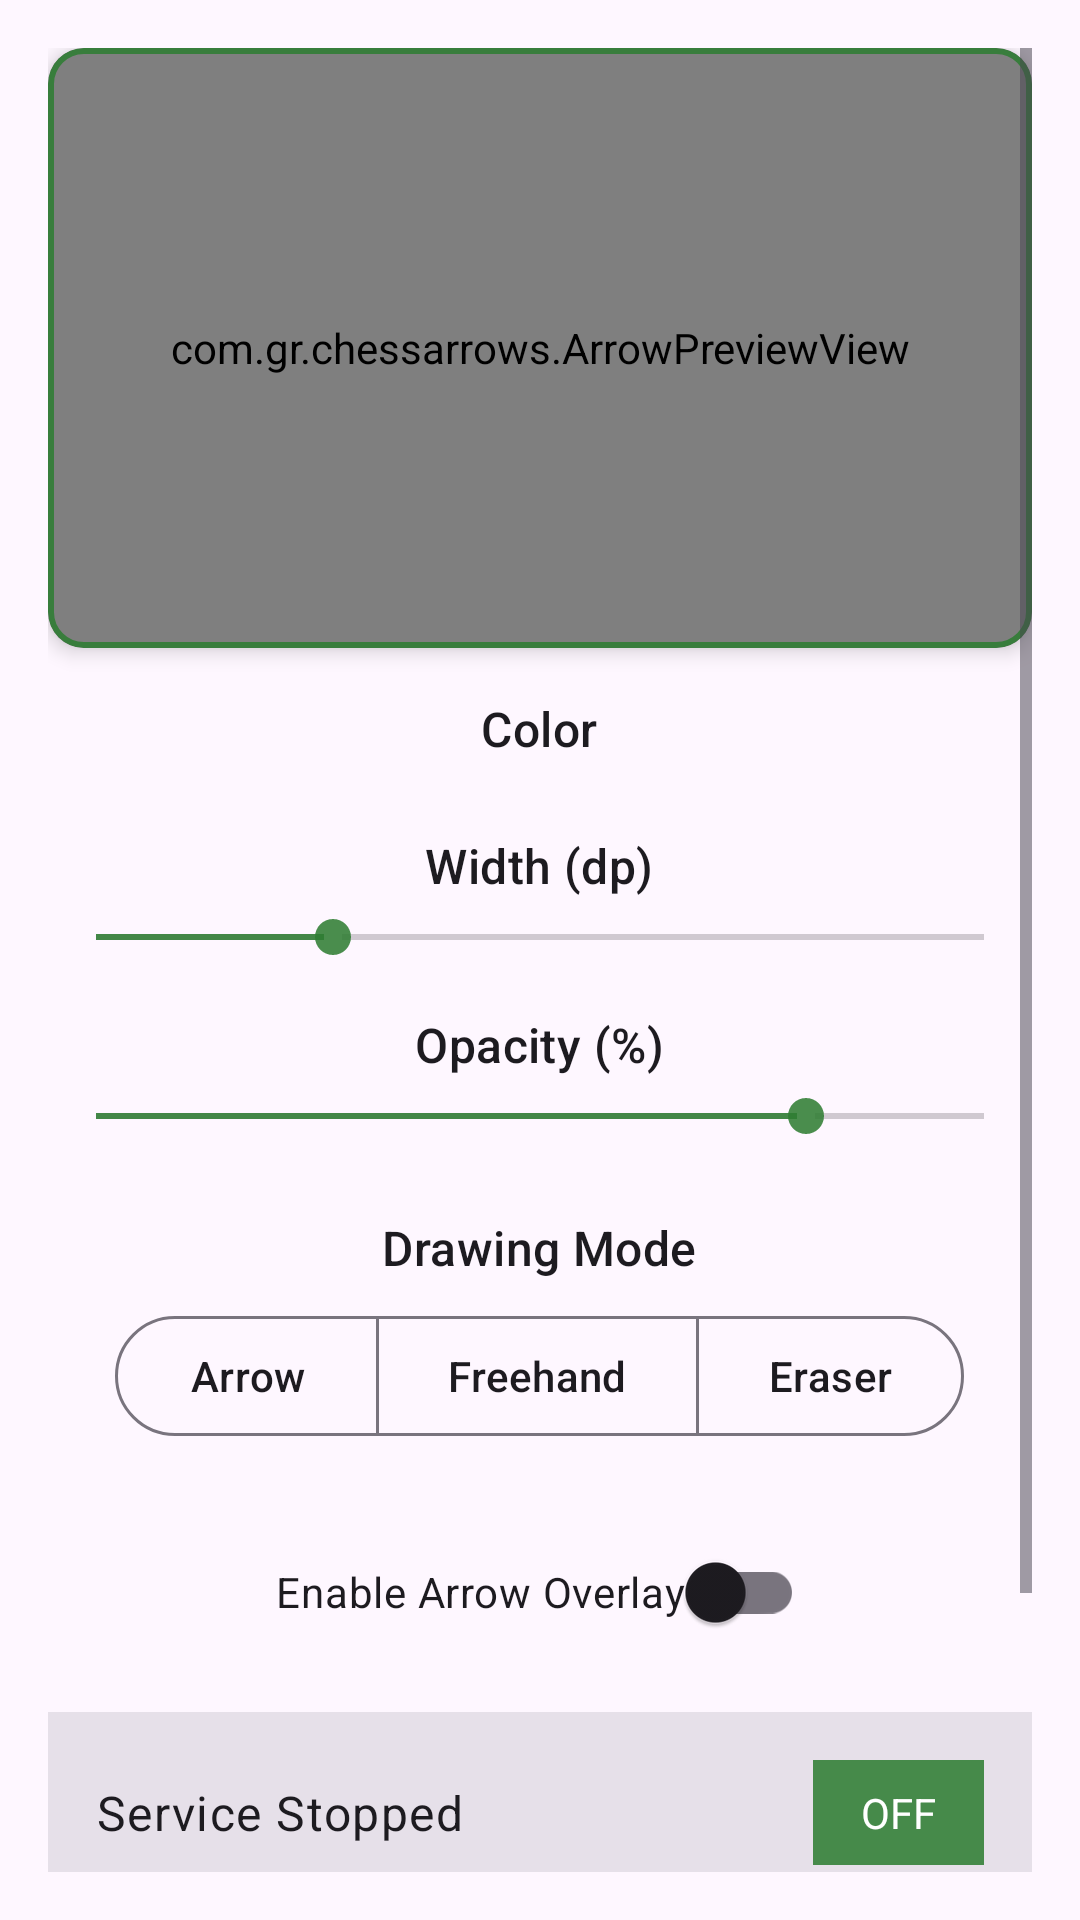

This screen was rendered from an Android layout file. Write that file and the resources it references.
<!-- AndroidManifest.xml: activity theme Theme.ChessArrows -->
<!-- res/layout/activity_main.xml -->
<?xml version="1.0" encoding="utf-8"?>
<androidx.constraintlayout.widget.ConstraintLayout xmlns:android="http://schemas.android.com/apk/res/android"
    xmlns:app="http://schemas.android.com/apk/res-auto"
    xmlns:tools="http://schemas.android.com/tools"
    android:layout_width="match_parent"
    android:layout_height="match_parent"
    android:padding="16dp"
    tools:context=".MainActivity">

    <ScrollView
        android:id="@+id/scrollView"
        android:layout_width="match_parent"
        android:layout_height="match_parent"
        app:layout_constraintBottom_toBottomOf="parent"
        app:layout_constraintTop_toTopOf="parent">

        <LinearLayout
            android:layout_width="match_parent"
            android:layout_height="wrap_content"
            android:orientation="vertical"
            android:paddingBottom="24dp"
            android:gravity="center_horizontal">

            
            <com.google.android.material.card.MaterialCardView
                android:id="@+id/previewCard"
                android:layout_width="match_parent"
                android:layout_height="wrap_content"
                android:layout_marginBottom="16dp"
                app:cardElevation="4dp"
                app:strokeWidth="2dp"
                app:strokeColor="@color/overlay_green">

                <com.gr.chessarrows.ArrowPreviewView
                    android:id="@+id/preview"
                    android:layout_width="match_parent"
                    android:layout_height="@dimen/preview_height_dp" />
            </com.google.android.material.card.MaterialCardView>

            
            <TextView
                android:layout_width="wrap_content"
                android:layout_height="wrap_content"
                android:layout_marginBottom="8dp"
                android:text="@string/color"
                android:textAppearance="?attr/textAppearanceTitleMedium" />

            <LinearLayout
                android:id="@+id/swatches"
                android:layout_width="wrap_content"
                android:layout_height="wrap_content"
                android:layout_marginBottom="16dp"
                android:orientation="horizontal"
                android:gravity="center_horizontal" />

            
            <TextView
                android:layout_width="wrap_content"
                android:layout_height="wrap_content"
                android:layout_marginBottom="4dp"
                android:text="@string/width_dp"
                android:textAppearance="?attr/textAppearanceTitleMedium" />

            <SeekBar
                android:id="@+id/widthSeekBar"
                android:layout_width="match_parent"
                android:layout_height="wrap_content"
                android:layout_marginBottom="16dp"
                android:max="30"
                android:progress="8" />

            
            <TextView
                android:layout_width="wrap_content"
                android:layout_height="wrap_content"
                android:layout_marginBottom="4dp"
                android:text="@string/opacity_percent"
                android:textAppearance="?attr/textAppearanceTitleMedium" />

            <SeekBar
                android:id="@+id/alphaSeekBar"
                android:layout_width="match_parent"
                android:layout_height="wrap_content"
                android:layout_marginBottom="24dp"
                android:max="100"
                android:progress="80" />

            
            <TextView
                android:layout_width="wrap_content"
                android:layout_height="wrap_content"
                android:layout_marginBottom="8dp"
                android:text="@string/drawing_mode"
                android:textAppearance="?attr/textAppearanceTitleMedium" />

            <com.google.android.material.button.MaterialButtonToggleGroup
                android:id="@+id/modeToggle"
                android:layout_width="wrap_content"
                android:layout_height="wrap_content"
                android:layout_marginBottom="24dp"
                app:singleSelection="true"
                app:selectionRequired="true">

                <com.google.android.material.button.MaterialButton
                    android:id="@+id/btnModeArrow"
                    style="@style/Widget.Material3.Button.OutlinedButton"
                    android:layout_width="wrap_content"
                    android:layout_height="wrap_content"
                    android:text="Arrow" />

                <com.google.android.material.button.MaterialButton
                    android:id="@+id/btnModeFreehand"
                    style="@style/Widget.Material3.Button.OutlinedButton"
                    android:layout_width="wrap_content"
                    android:layout_height="wrap_content"
                    android:text="Freehand" />

                <com.google.android.material.button.MaterialButton
                    android:id="@+id/btnModeEraser"
                    style="@style/Widget.Material3.Button.OutlinedButton"
                    android:layout_width="wrap_content"
                    android:layout_height="wrap_content"
                    android:text="Eraser" />
            </com.google.android.material.button.MaterialButtonToggleGroup>

            
            <com.google.android.material.switchmaterial.SwitchMaterial
                android:id="@+id/serviceSwitch"
                android:layout_width="wrap_content"
                android:layout_height="wrap_content"
                android:layout_marginBottom="16dp"
                android:text="@string/enable_arrow_overlay" />

            
            <LinearLayout
                android:id="@+id/serviceCard"
                android:layout_width="match_parent"
                android:layout_height="wrap_content"
                android:layout_marginBottom="16dp"
                android:orientation="horizontal"
                android:gravity="center_vertical"
                android:paddingVertical="16dp"
                android:paddingHorizontal="16dp"
                android:background="?attr/colorSurfaceContainerHighest">

                <TextView
                    android:id="@+id/statusText"
                    android:layout_width="0dp"
                    android:layout_height="wrap_content"
                    android:layout_weight="1"
                    android:text="@string/service_stopped"
                    android:textAppearance="?attr/textAppearanceBodyLarge" />

                <TextView
                    android:id="@+id/stateLabel"
                    android:layout_width="wrap_content"
                    android:layout_height="wrap_content"
                    android:paddingVertical="8dp"
                    android:paddingHorizontal="16dp"
                    android:background="@color/overlay_green"
                    android:textColor="@color/white"
                    android:text="@string/service_state_off" />
            </LinearLayout>

            
            <com.google.android.material.button.MaterialButton
                android:id="@+id/boardHelpButton"
                android:layout_width="wrap_content"
                android:layout_height="wrap_content"
                android:layout_marginTop="8dp"
                android:text="@string/how_it_works_button" />

        </LinearLayout>
    </ScrollView>

    
    <FrameLayout
        android:id="@+id/adContainer"
        android:layout_width="match_parent"
        android:layout_height="wrap_content"
        android:layout_marginTop="16dp"
        app:layout_constraintTop_toBottomOf="@+id/scrollView"
        android:visibility="gone" />

</androidx.constraintlayout.widget.ConstraintLayout>
<!-- resources referenced by this layout -->
<resources>
  <color name="overlay_green">#DD2E7D32</color>
  <color name="white">#FFFFFFFF</color>
  <dimen name="preview_height_dp">200</dimen>
  <string name="color">Color</string>
  <string name="drawing_mode">Drawing Mode</string>
  <string name="enable_arrow_overlay">Enable Arrow Overlay</string>
  <string name="how_it_works_button">How it Works</string>
  <string name="opacity_percent">Opacity (%)</string>
  <string name="service_state_off">OFF</string>
  <string name="service_stopped">Service Stopped</string>
  <string name="width_dp">Width (dp)</string>
  <style name="Theme.ChessArrows" parent="Theme.Material3.DayNight.NoActionBar">
          <item name="colorPrimary">@color/arrow_default_color</item>
          <item name="colorPrimaryVariant">@color/overlay_green</item>
          <item name="colorOnPrimary">@color/white</item>
          <item name="colorSecondary">@color/overlay_green</item>
          <item name="colorOnSecondary">@color/white</item>
          <item name="android:statusBarColor">@android:color/transparent</item>
          <item name="android:navigationBarColor">@android:color/transparent</item>
      </style>
  <color name="arrow_default_color">#FF2E7D32</color>
</resources>
